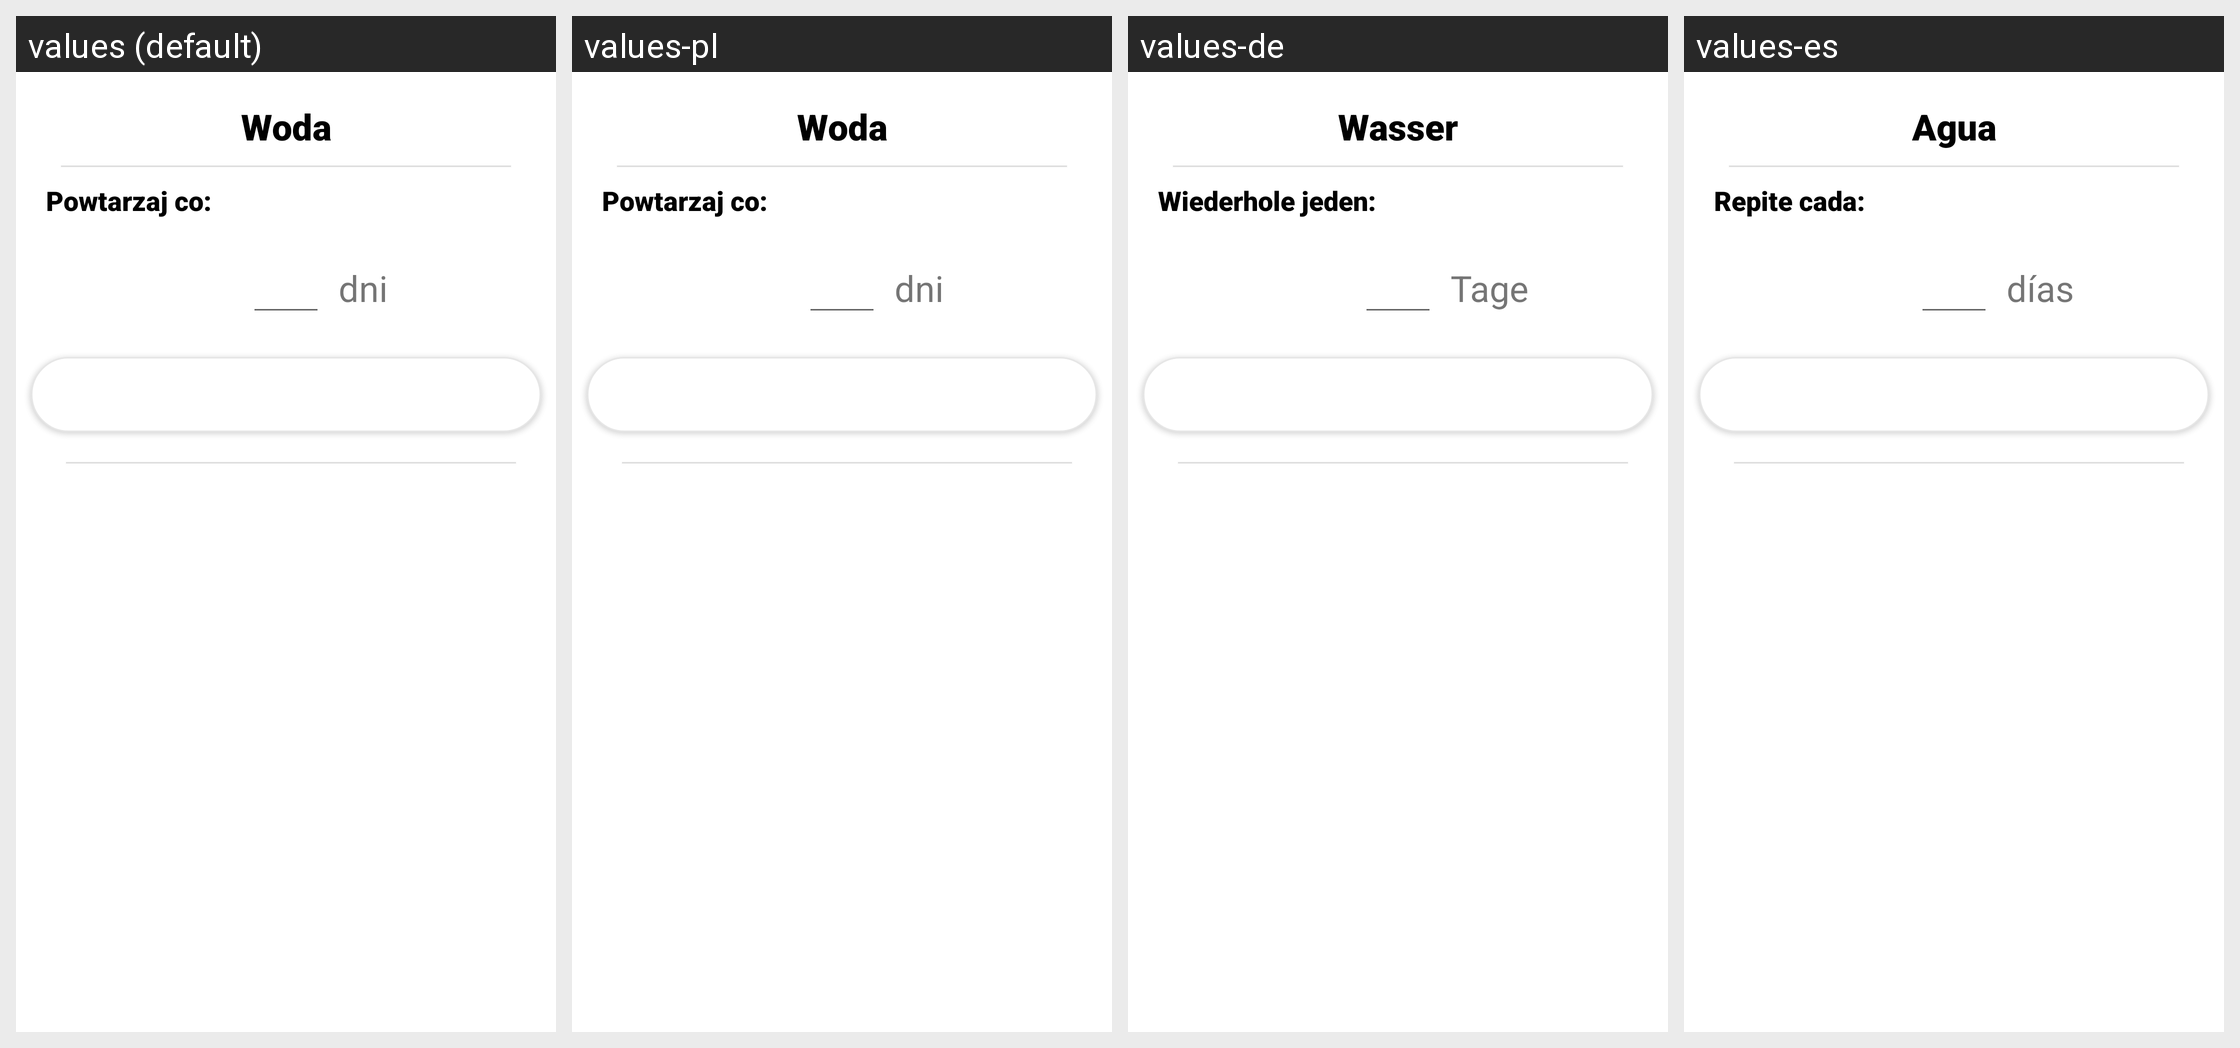

Translations of the strings shown on this Android screen, per locale in the grid:
Android screen res/layout/water_dialog.xml rendered under 4 locales, left to right: values (default), values-pl, values-de, values-es. Device: Nexus 5 (rendered at 1080×1920; each locale shown at half size, 540×960, under a caption strip naming it); theme Theme.MyGarden.
Other locales in the repository, not shown: values-en, values-it.
Strings drawn on this screen, with the default value and each locale's value (text and hints the layout hard-codes, and strings that could not be matched under every locale, appear in the picture but are not listed):

Woda
  values: Woda
  values-pl: Woda
  values-de: Wasser
  values-es: Agua

powtarzaj
  values: Powtarzaj co:
  values-pl: Powtarzaj co:
  values-de: Wiederhole jeden:
  values-es: Repite cada:

dni
  values: dni
  values-pl: dni
  values-de: Tage
  values-es: días
